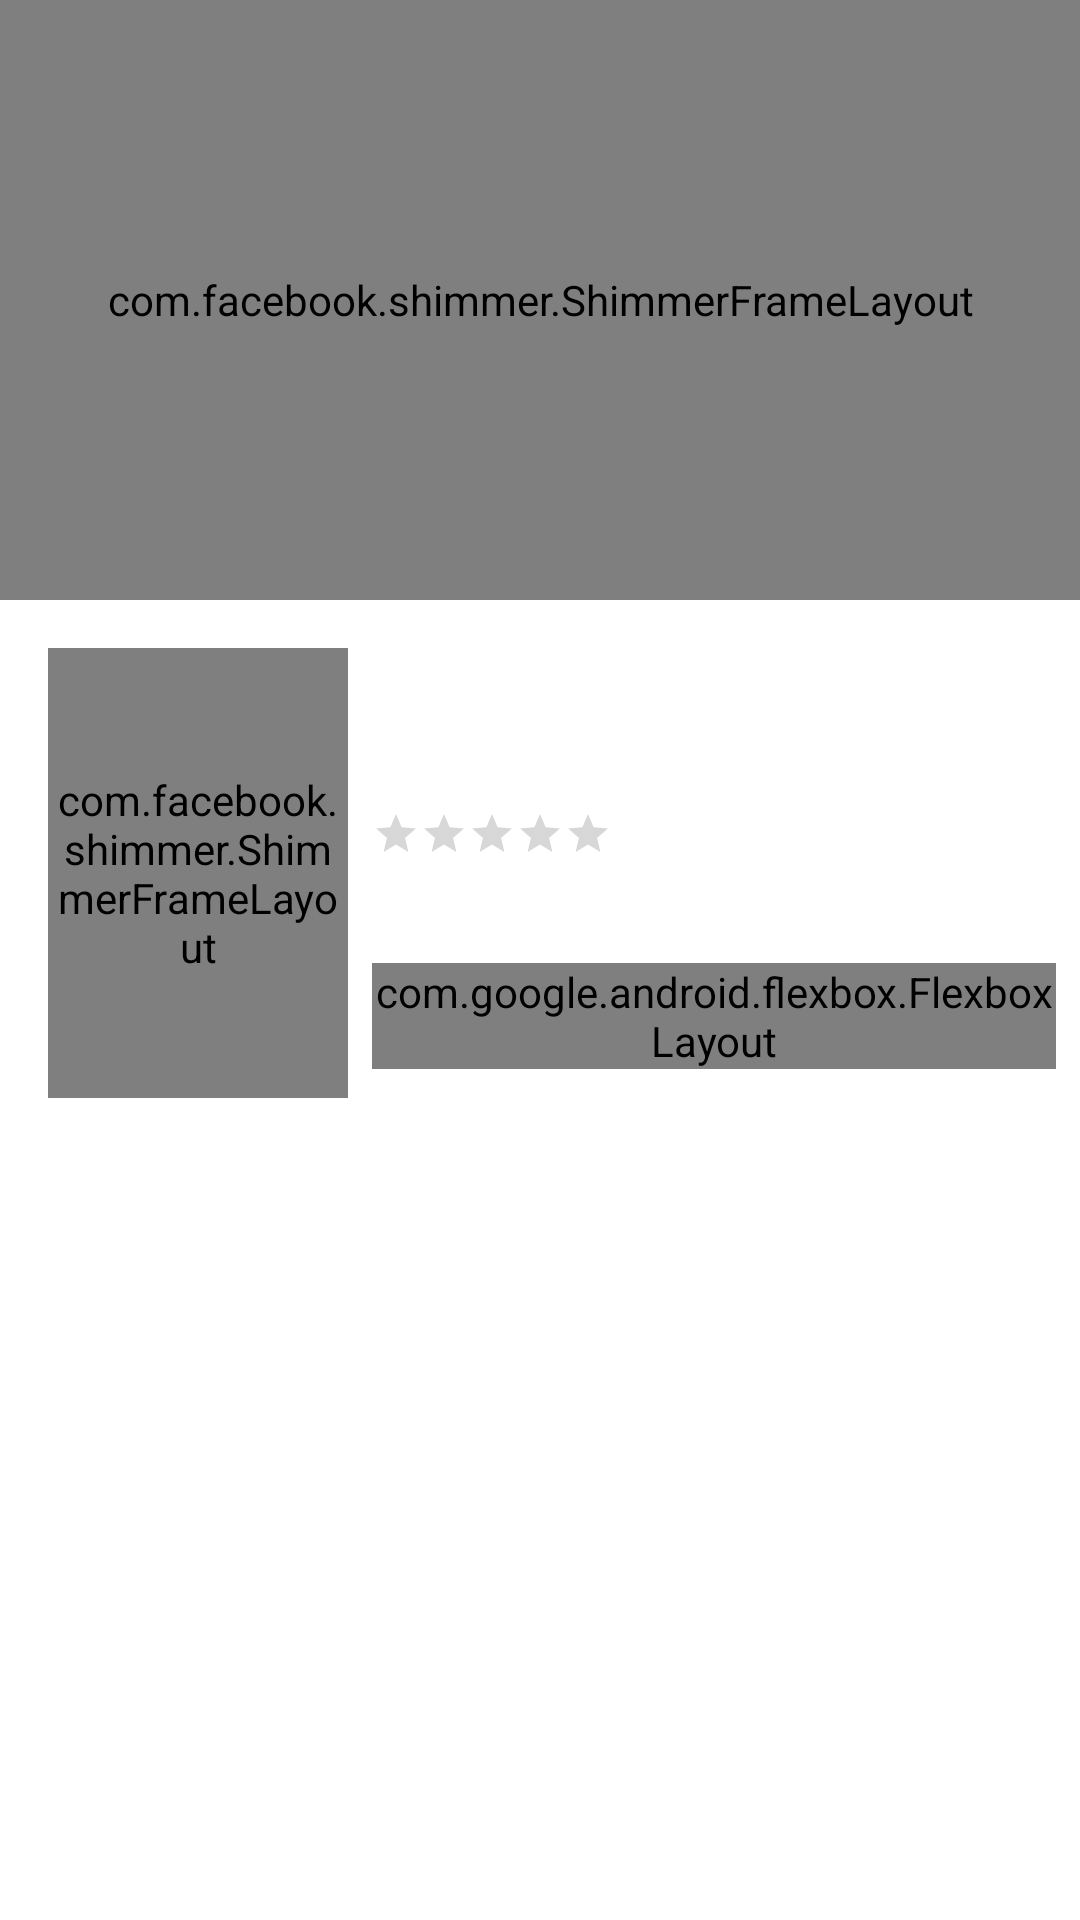

Layout XML and referenced resources for this Android screen:
<!-- AndroidManifest.xml: activity theme AppTheme.NoActionBar -->
<!-- res/layout/activity_movie_details.xml -->
<?xml version="1.0" encoding="utf-8"?>
<FrameLayout
    xmlns:android="http://schemas.android.com/apk/res/android"
    xmlns:app="http://schemas.android.com/apk/res-auto"
    xmlns:tools="http://schemas.android.com/tools"
    android:layout_width="match_parent"
    android:layout_height="match_parent"
    android:orientation="vertical"
    tools:context="com.app.rachmad.movie.details.MovieDetailsActivity">

    <ScrollView
        android:id="@+id/scroll"
        android:layout_width="match_parent"
        android:layout_height="wrap_content"
        android:layout_marginStart="@dimen/no_margin"
        android:layout_marginTop="@dimen/no_margin"
        android:layout_marginEnd="@dimen/no_margin"
        android:background="#00ffffff"
        app:layout_constraintEnd_toEndOf="parent"
        app:layout_constraintStart_toStartOf="parent"
        app:layout_constraintTop_toTopOf="parent">

        <androidx.constraintlayout.widget.ConstraintLayout
            android:layout_width="match_parent"
            android:layout_height="wrap_content"
            android:orientation="vertical">

            <FrameLayout
                android:id="@+id/back_drop_layout"
                android:layout_width="match_parent"
                android:layout_height="@dimen/back_drop_height_image"
                android:layout_alignParentTop="true"
                app:layout_constraintEnd_toEndOf="parent"
                app:layout_constraintStart_toStartOf="parent"
                app:layout_constraintTop_toTopOf="parent">

                <ImageView
                    android:id="@+id/movie_image"
                    android:layout_width="match_parent"
                    android:layout_height="match_parent" />

                <com.facebook.shimmer.ShimmerFrameLayout
                    android:id="@+id/back_drop_loading"
                    android:layout_width="match_parent"
                    android:layout_height="match_parent"
                    android:background="@color/gray" />
            </FrameLayout>

            <FrameLayout
                android:id="@+id/poster_layout"
                android:layout_width="@dimen/width_image"
                android:layout_height="@dimen/height_image"
                android:layout_marginStart="@dimen/double_margin"
                android:layout_marginTop="@dimen/double_margin"
                app:layout_constraintStart_toStartOf="parent"
                app:layout_constraintTop_toBottomOf="@+id/back_drop_layout" >

                <ImageView
                    android:id="@+id/poster_image"
                    android:layout_width="match_parent"
                    android:layout_height="match_parent" />

                <com.facebook.shimmer.ShimmerFrameLayout
                    android:id="@+id/poster_loading"
                    android:layout_width="@dimen/width_image"
                    android:layout_height="@dimen/height_image"
                    android:background="@color/gray" />
            </FrameLayout>

            <TextView
                android:id="@+id/title_movie"
                android:layout_width="@dimen/no_margin"
                android:layout_height="wrap_content"
                android:layout_marginStart="@dimen/margin_normal"
                android:theme="@style/TitleDetailsFormat"
                app:layout_constraintEnd_toEndOf="@+id/overview_text"
                app:layout_constraintStart_toEndOf="@+id/poster_layout"
                app:layout_constraintTop_toTopOf="@+id/poster_layout" />

            <TextView
                android:id="@+id/date_release"
                android:layout_width="@dimen/no_margin"
                android:layout_height="wrap_content"
                android:layout_marginTop="@dimen/margin_normal"
                android:theme="@style/DescriptionFormat"
                app:layout_constraintEnd_toEndOf="@+id/title_movie"
                app:layout_constraintStart_toStartOf="@+id/title_movie"
                app:layout_constraintTop_toBottomOf="@+id/title_movie" />

            <RatingBar
                android:id="@+id/movie_rating_star"
                style="?android:attr/ratingBarStyleSmall"
                android:layout_width="wrap_content"
                android:layout_height="wrap_content"
                android:layout_alignParentBottom="true"
                android:layout_marginStart="@dimen/no_margin"
                android:layout_marginTop="@dimen/margin_normal"
                app:layout_constraintStart_toStartOf="@+id/date_release"
                app:layout_constraintTop_toBottomOf="@+id/date_release" />

            <TextView
                android:id="@+id/rating_text"
                android:layout_width="@dimen/width_image"
                android:layout_height="wrap_content"
                android:layout_marginStart="@dimen/margin_normal"
                android:layout_marginTop="@dimen/margin_strange"
                app:layout_constraintStart_toEndOf="@+id/movie_rating_star"
                app:layout_constraintTop_toBottomOf="@+id/date_release" />

            <TextView
                android:id="@+id/votes"
                android:layout_width="@dimen/no_margin"
                android:layout_height="wrap_content"
                android:layout_marginTop="@dimen/margin_normal"
                app:layout_constraintEnd_toEndOf="@+id/date_release"
                app:layout_constraintStart_toStartOf="@+id/movie_rating_star"
                app:layout_constraintTop_toBottomOf="@+id/movie_rating_star" />

            <com.google.android.flexbox.FlexboxLayout
                android:id="@+id/genres"
                android:layout_width="@dimen/no_margin"
                android:layout_height="wrap_content"
                android:orientation="horizontal"
                android:layout_marginTop="@dimen/margin_normal"
                app:flexWrap="wrap"
                app:layout_constraintEnd_toEndOf="@+id/votes"
                app:layout_constraintStart_toStartOf="@+id/votes"
                app:layout_constraintTop_toBottomOf="@+id/votes">

            </com.google.android.flexbox.FlexboxLayout>

            <TextView
                android:id="@+id/overview_text"
                android:layout_width="@dimen/no_margin"
                android:layout_height="wrap_content"
                android:layout_marginTop="@dimen/double_margin"
                android:layout_marginEnd="@dimen/margin_normal"
                app:layout_constraintEnd_toEndOf="parent"
                app:layout_constraintStart_toStartOf="@+id/poster_layout"
                app:layout_constraintTop_toBottomOf="@+id/poster_layout" />
        </androidx.constraintlayout.widget.ConstraintLayout>
    </ScrollView>

    <androidx.appcompat.widget.Toolbar
        android:id="@+id/toolbar"
        android:layout_width="match_parent"
        android:layout_height="wrap_content"
        android:layout_marginStart="@dimen/no_margin"
        android:layout_marginTop="@dimen/no_margin"
        app:layout_constraintEnd_toEndOf="parent"
        app:layout_constraintStart_toStartOf="parent"
        app:layout_constraintTop_toTopOf="parent"
        android:layout_marginEnd="@dimen/no_margin" />

    <View
        android:id="@+id/overlay"
        android:layout_width="@dimen/no_margin"
        android:layout_height="@dimen/no_margin"
        android:layout_marginStart="@dimen/no_margin"
        android:layout_marginTop="@dimen/no_margin"
        android:layout_marginEnd="@dimen/no_margin"
        android:layout_marginBottom="@dimen/no_margin"
        app:layout_constraintBottom_toBottomOf="parent"
        app:layout_constraintEnd_toEndOf="parent"
        app:layout_constraintStart_toStartOf="parent"
        app:layout_constraintTop_toTopOf="parent" />
</FrameLayout>
<!-- resources referenced by this layout -->
<resources>
  <color name="gray">#dedede</color>
  <dimen name="back_drop_height_image">200dp</dimen>
  <dimen name="double_margin">16dp</dimen>
  <dimen name="height_image">150dp</dimen>
  <dimen name="margin_normal">8dp</dimen>
  <dimen name="margin_strange">8dp</dimen>
  <dimen name="no_margin">0dp</dimen>
  <dimen name="width_image">100dp</dimen>
  <style name="DescriptionFormat">
          <item name="android:textSize">@dimen/normal_font</item>
      </style>
  <style name="TitleDetailsFormat">
          <item name="android:textSize">@dimen/title_font</item>
          <item name="android:textStyle">bold</item>
      </style>
  <style name="AppTheme.NoActionBar">
          <item name="windowActionBar">false</item>
          <item name="windowNoTitle">true</item>
      </style>
  <dimen name="normal_font">12sp</dimen>
  <dimen name="title_font">16sp</dimen>
</resources>
